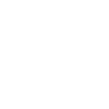
t = 0.00 s
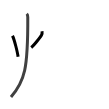
t = 2.75 s
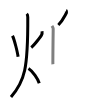
t = 5.50 s
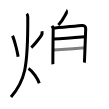
t = 8.50 s
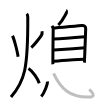
t = 11.25 s
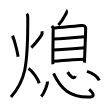
t = 14.00 s

The animated SVG that drew these frames (rendered in a browser with its animation timeline set to each time). Animation: 14 SMIL elements (animate=14); one cycle of 14.00 s.

<svg width="109px" height="109px" viewBox="0 0 px 109px" xmlns="http://www.w3.org/2000/svg" xmlns:xlink="http://www.w3.org/1999/xlink" xml:space="preserve" version="1.1"  baseProfile="full">
<path d="M12.49,35.75c2.05,4.34,5.03,16.66,5.59,21" style="fill:none;stroke:black;stroke-width:3;opacity:0">
  <animate attributeType="CSS" attributeName="opacity" from="0" to="1" begin="0s" dur="1s" repeatCount="Indefinite" fill="freeze" />
</path>
<path d="M42.03,31.25c0.22,1.25,0.11,2.78-0.58,3.97c-0.69,1.19-6.77,9.5-10.22,12.28" style="fill:none;stroke:black;stroke-width:3;opacity:0">
  <animate attributeType="CSS" attributeName="opacity" from="0" to="1" begin="1s" dur="1s" repeatCount="Indefinite" fill="freeze" />
</path>
<path d="M26.75,13.75c0.76,0.75,1.02,2.25,1.03,3.5C28,68.75,24.75,81.25,11,97" style="fill:none;stroke:black;stroke-width:3;opacity:0">
  <animate attributeType="CSS" attributeName="opacity" from="0" to="1" begin="2s" dur="1s" repeatCount="Indefinite" fill="freeze" />
</path>
<path d="M28.5,68.5c4.26,2.64,9.63,11.01,10.75,14.75" style="fill:none;stroke:black;stroke-width:3;opacity:0">
  <animate attributeType="CSS" attributeName="opacity" from="0" to="1" begin="3s" dur="1s" repeatCount="Indefinite" fill="freeze" />
</path>
<path d="M66.12,10.44c0.44,0.17,0.41,2.43,0.13,2.91c-1.82,3.18-3.68,7.52-7.94,11.69" style="fill:none;stroke:black;stroke-width:3;opacity:0">
  <animate attributeType="CSS" attributeName="opacity" from="0" to="1" begin="4s" dur="1s" repeatCount="Indefinite" fill="freeze" />
</path>
<path d="M51.96,25.88c0.54,0.79,1.25,1.87,1.24,2.96s-0.46,34.22-0.29,35.32" style="fill:none;stroke:black;stroke-width:3;opacity:0">
  <animate attributeType="CSS" attributeName="opacity" from="0" to="1" begin="5s" dur="1s" repeatCount="Indefinite" fill="freeze" />
</path>
<path d="M53.62,28.08c2.92-0.16,25.64-2.49,28.31-2.67c2.22-0.15,3.77,1.05,3.75,3.09c-0.01,1.32-1.14,33.38-1.32,34.19" style="fill:none;stroke:black;stroke-width:3;opacity:0">
  <animate attributeType="CSS" attributeName="opacity" from="0" to="1" begin="6s" dur="1s" repeatCount="Indefinite" fill="freeze" />
</path>
<path d="M53.43,39.08c5.76-0.23,23.56-1.58,31.6-2.29" style="fill:none;stroke:black;stroke-width:3;opacity:0">
  <animate attributeType="CSS" attributeName="opacity" from="0" to="1" begin="7s" dur="1s" repeatCount="Indefinite" fill="freeze" />
</path>
<path d="M53.62,50.09c7.29-0.48,21.28-1.57,31.46-2.22" style="fill:none;stroke:black;stroke-width:3;opacity:0">
  <animate attributeType="CSS" attributeName="opacity" from="0" to="1" begin="8s" dur="1s" repeatCount="Indefinite" fill="freeze" />
</path>
<path d="M53.26,61.14c5.8-0.04,23.58-1.87,31.08-1.92" style="fill:none;stroke:black;stroke-width:3;opacity:0">
  <animate attributeType="CSS" attributeName="opacity" from="0" to="1" begin="9s" dur="1s" repeatCount="Indefinite" fill="freeze" />
</path>
<path d="M47.41,81.47c0.4,1.97-2.98,11.69-6.16,14.98" style="fill:none;stroke:black;stroke-width:3;opacity:0">
  <animate attributeType="CSS" attributeName="opacity" from="0" to="1" begin="10s" dur="1s" repeatCount="Indefinite" fill="freeze" />
</path>
<path d="M53.55,73.38C60.75,89,70.25,97.5,88.82,97.11c5.31-0.11,6.18-2.36,0.39-7.69" style="fill:none;stroke:black;stroke-width:3;opacity:0">
  <animate attributeType="CSS" attributeName="opacity" from="0" to="1" begin="11s" dur="1s" repeatCount="Indefinite" fill="freeze" />
</path>
<path d="M67.6,72.14c2.65,4.36,6.6,7.58,7.73,3.84" style="fill:none;stroke:black;stroke-width:3;opacity:0">
  <animate attributeType="CSS" attributeName="opacity" from="0" to="1" begin="12s" dur="1s" repeatCount="Indefinite" fill="freeze" />
</path>
<path d="M86.96,71.34c5.32,1.63,10.63,5.55,12.29,9.04" style="fill:none;stroke:black;stroke-width:3;opacity:0">
  <animate attributeType="CSS" attributeName="opacity" from="0" to="1" begin="13s" dur="1s" repeatCount="Indefinite" fill="freeze" />
</path>
</svg>
